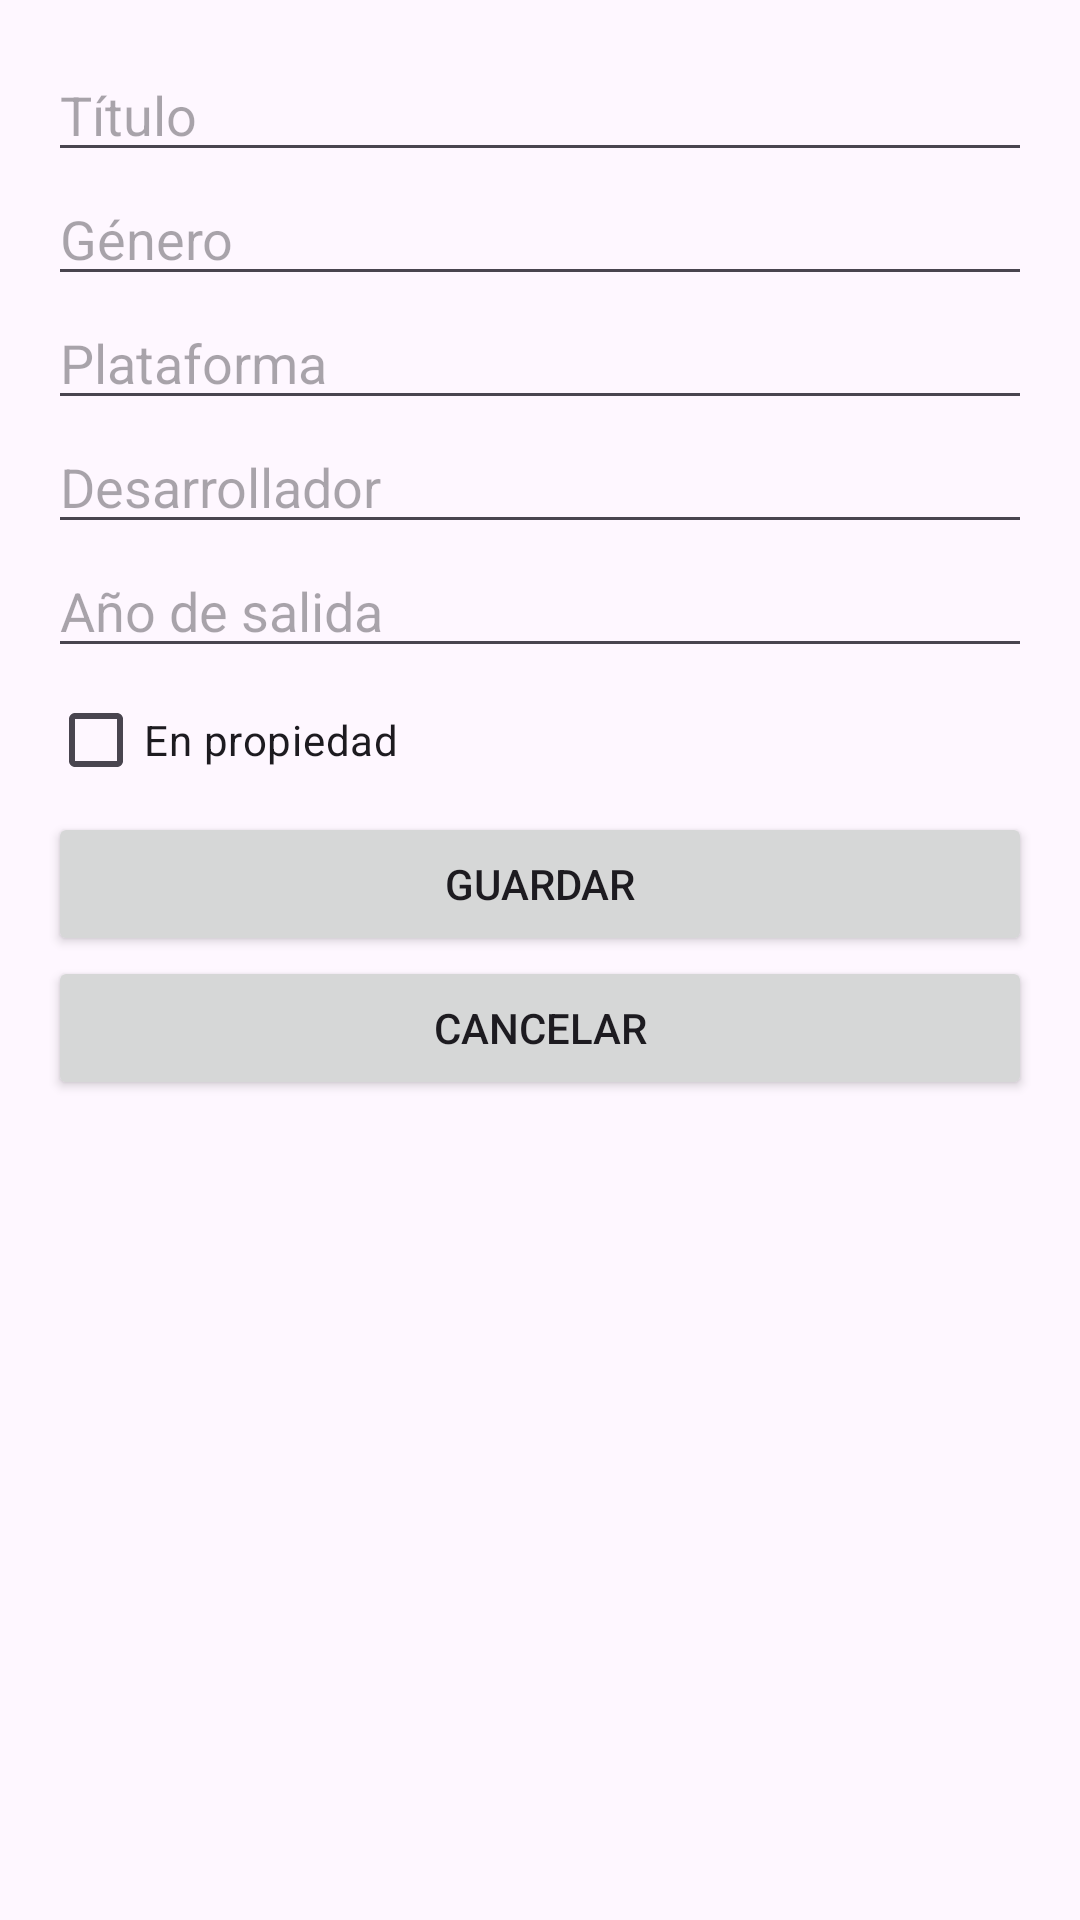

The Android layout XML behind this screen, and the referenced resources:
<!-- AndroidManifest.xml: application theme Theme.GameTrack -->
<!-- res/layout/activity_add_game.xml -->
<?xml version="1.0" encoding="utf-8"?>
<LinearLayout xmlns:android="http://schemas.android.com/apk/res/android"
    android:layout_width="match_parent"
    android:layout_height="match_parent"
    android:orientation="vertical"
    android:padding="16dp">

    <EditText
        android:id="@+id/editTextTitle"
        android:layout_width="match_parent"
        android:layout_height="wrap_content"
        android:hint="@string/titulo" />

    <EditText
        android:id="@+id/editTextGenre"
        android:layout_width="match_parent"
        android:layout_height="wrap_content"
        android:hint="@string/genero" />

    <EditText
        android:id="@+id/editTextPlatform"
        android:layout_width="match_parent"
        android:layout_height="wrap_content"
        android:hint="@string/plataforma" />

    <EditText
        android:id="@+id/editTextDeveloper"
        android:layout_width="match_parent"
        android:layout_height="wrap_content"
        android:hint="@string/desarrollador" />

    <EditText
        android:id="@+id/editTextReleaseYear"
        android:layout_width="match_parent"
        android:layout_height="wrap_content"
        android:hint="@string/ano_de_salida"
        android:inputType="number" />

    <CheckBox
        android:id="@+id/checkBoxOwned"
        android:layout_width="wrap_content"
        android:layout_height="wrap_content"
        android:text="@string/en_propiedad" />

    <Button
        android:id="@+id/buttonSave"
        android:layout_width="match_parent"
        android:layout_height="wrap_content"
        android:text="Guardar" />

    <Button
        android:id="@+id/buttonCancel"
        android:layout_width="match_parent"
        android:layout_height="wrap_content"
        android:text="Cancelar" />

</LinearLayout>
<!-- resources referenced by this layout -->
<resources>
  <string name="ano_de_salida">Año de salida</string>
  <string name="desarrollador">Desarrollador</string>
  <string name="en_propiedad">En propiedad</string>
  <string name="genero">Género</string>
  <string name="plataforma">Plataforma</string>
  <string name="titulo">Título</string>
  <style name="Theme.GameTrack" parent="Base.Theme.GameTrack" />
  <style name="Base.Theme.GameTrack" parent="Theme.Material3.DayNight">
          
          
      </style>
</resources>
